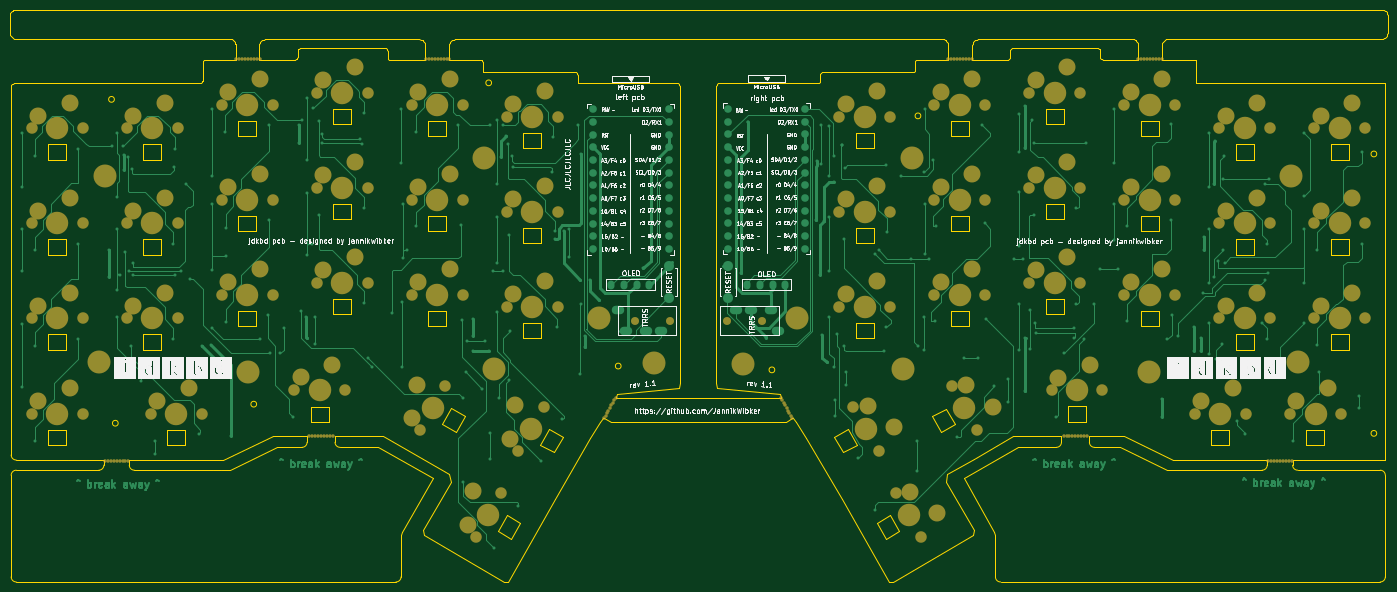
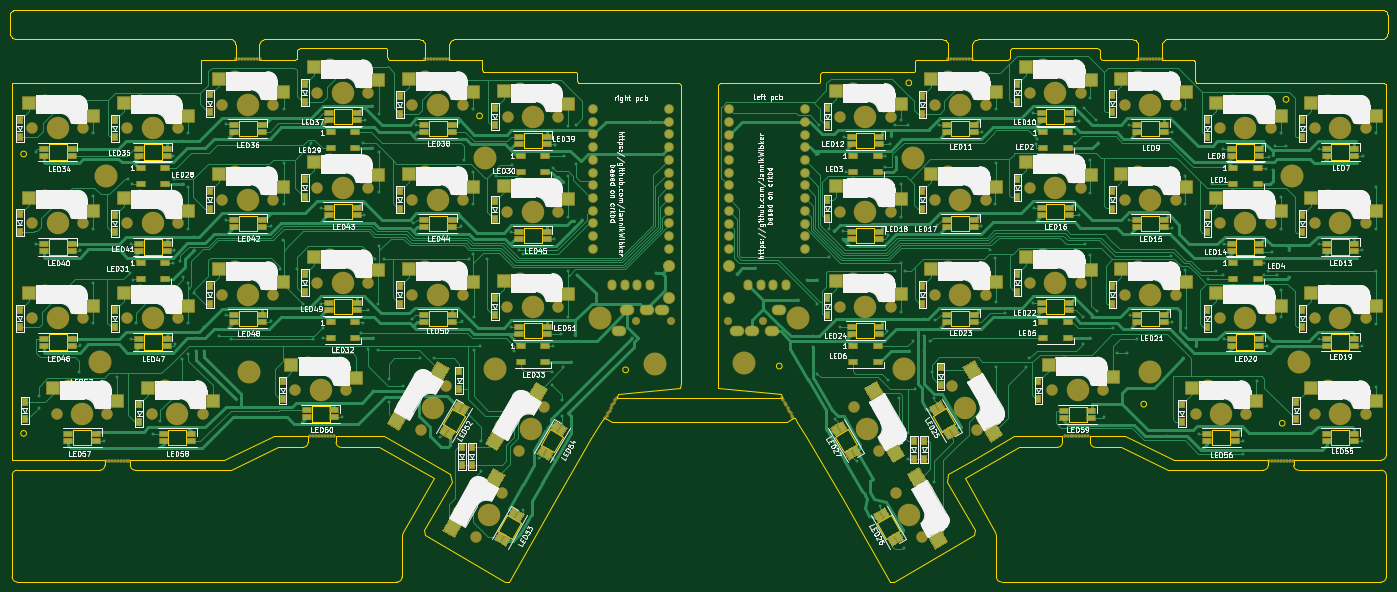
Circuit board: 7 layer files. Board 275.5 x 114.5 mm.
- bottom_copper: jade-B_Cu.gbr (150848 bytes)
- bottom_mask: jade-B_Mask.gbr (31071 bytes)
- bottom_silk: jade-B_SilkS.gbr (182061 bytes)
- outline: jade-Edge_Cuts.gbr (32903 bytes)
- top_copper: jade-F_Cu.gbr (69800 bytes)
- top_mask: jade-F_Mask.gbr (11571 bytes)
- top_silk: jade-F_SilkS.gbr (194834 bytes)

=== bottom_copper: jade-B_Cu.gbr (150848 bytes, source omitted) ===
=== bottom_mask: jade-B_Mask.gbr (31071 bytes, source omitted) ===
=== bottom_silk: jade-B_SilkS.gbr (182061 bytes, source omitted) ===
=== outline: jade-Edge_Cuts.gbr (32903 bytes, source omitted) ===
=== top_copper: jade-F_Cu.gbr (69800 bytes, source omitted) ===
=== top_mask: jade-F_Mask.gbr (11571 bytes, source omitted) ===
=== top_silk: jade-F_SilkS.gbr (194834 bytes, source omitted) ===
